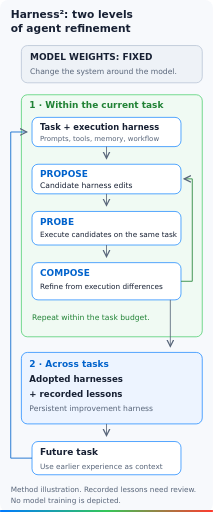
t = 0.00 s
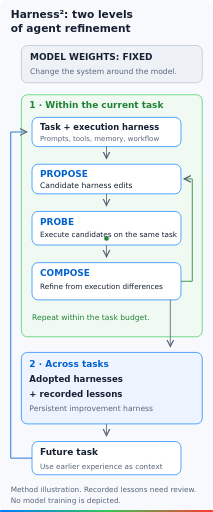
t = 1.04 s
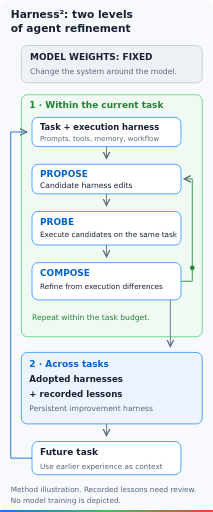
t = 2.04 s
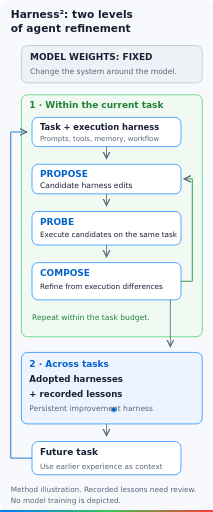
t = 3.00 s
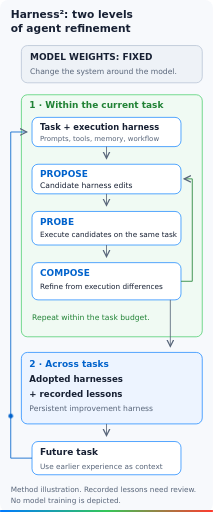
t = 4.05 s
t = 5.00 s: frame unchanged from t = 0.00 s, image omitted

The animated SVG that drew these frames (rendered in a browser with its animation timeline set to each time). Animation: 2 CSS @keyframes rules; one cycle of 5.00 s.

<svg xmlns="http://www.w3.org/2000/svg" viewBox="0 0 640 1540" role="img" aria-labelledby="title desc"><title id="title">Harness²: two levels of agent refinement</title><desc id="desc">Method diagram. Model weights remain fixed. For the current task, propose harness edits, probe them by execution on the same task, and compose a refinement from behavioral differences. Repeat within a task if the budget permits. Across tasks, retain adopted harnesses and recorded lessons in an improvement harness to guide the next task. Stored lessons require scrutiny; this is not guaranteed verified knowledge or model training.</desc><defs><linearGradient id="theme"><stop stop-color="#007aff"/><stop offset=".5" stop-color="#34c759"/><stop offset="1" stop-color="#ff3b30"/></linearGradient><marker id="arrow" markerWidth="10" markerHeight="10" refX="8" refY="5" orient="auto"><path d="M0 1L8 5L0 9" fill="none" stroke="#586579" stroke-width="1.5"/></marker></defs><rect width="640" height="1540" rx="24" fill="#f7f9fc"/><text x="32" y="54" font-size="32" fill="#172033" font-weight="700" font-family="DejaVu Sans,Arial,sans-serif">Harness²: two levels</text><text x="32" y="97" font-size="32" fill="#172033" font-weight="700" font-family="DejaVu Sans,Arial,sans-serif">of agent refinement</text><rect x="64" y="137" width="544" height="112" rx="18" fill="#eef2f7" stroke="#aebbcf" stroke-width="2"/><text x="90" y="181" font-size="27" fill="#172033" font-weight="700" font-family="DejaVu Sans,Arial,sans-serif">MODEL WEIGHTS: FIXED</text><text x="90" y="223" font-size="23" fill="#586579" font-weight="400" font-family="DejaVu Sans,Arial,sans-serif">Change the system around the model.</text><rect x="64" y="285" width="544" height="728" rx="18" fill="#f0faf3" stroke="#34c759" stroke-width="2"/><text x="88" y="326" font-size="27" fill="#208235" font-weight="700" font-family="DejaVu Sans,Arial,sans-serif">1 · Within the current task</text><rect x="96" y="353" width="448" height="88" rx="18" fill="white" stroke="#007aff" stroke-width="2"/><text x="120" y="391" font-size="25" fill="#172033" font-weight="700" font-family="DejaVu Sans,Arial,sans-serif">Task + execution harness</text><text x="120" y="423" font-size="21" fill="#586579" font-weight="400" font-family="DejaVu Sans,Arial,sans-serif">Prompts, tools, memory, workflow</text><path d="M320 441V476" fill="none" stroke="#586579" stroke-width="2.5" marker-end="url(#arrow)"/><rect x="96" y="494" width="448" height="89" rx="18" fill="white" stroke="#007aff" stroke-width="2"/><text x="120" y="533" font-size="27" fill="#0062cc" font-weight="700" font-family="DejaVu Sans,Arial,sans-serif">PROPOSE</text><text x="120" y="566" font-size="23" fill="#172033" font-weight="400" font-family="DejaVu Sans,Arial,sans-serif">Candidate harness edits</text><path d="M320 583V618" fill="none" stroke="#586579" stroke-width="2.5" marker-end="url(#arrow)"/><rect x="96" y="636" width="448" height="101" rx="18" fill="white" stroke="#007aff" stroke-width="2"/><text x="120" y="676" font-size="27" fill="#0062cc" font-weight="700" font-family="DejaVu Sans,Arial,sans-serif">PROBE</text><text x="120" y="714" font-size="22" fill="#172033" font-weight="400" font-family="DejaVu Sans,Arial,sans-serif">Execute candidates on the same task</text><path d="M320 737V772" fill="none" stroke="#586579" stroke-width="2.5" marker-end="url(#arrow)"/><rect x="96" y="790" width="448" height="112" rx="18" fill="white" stroke="#007aff" stroke-width="2"/><text x="120" y="831" font-size="27" fill="#0062cc" font-weight="700" font-family="DejaVu Sans,Arial,sans-serif">COMPOSE</text><text x="120" y="870" font-size="22" fill="#172033" font-weight="400" font-family="DejaVu Sans,Arial,sans-serif">Refine from execution differences</text><path d="M544 846H578V538H554" fill="none" stroke="#208235" stroke-width="2.5" marker-end="url(#arrow)"/><text x="96" y="963" font-size="23" fill="#208235" font-weight="400" font-family="DejaVu Sans,Arial,sans-serif">Repeat within the task budget.</text><path d="M512 902V1042" fill="none" stroke="#586579" stroke-width="2.5" marker-end="url(#arrow)"/><rect x="64" y="1060" width="544" height="215" rx="18" fill="#edf4ff" stroke="#007aff" stroke-width="2"/><text x="88" y="1103" font-size="27" fill="#0062cc" font-weight="700" font-family="DejaVu Sans,Arial,sans-serif">2 · Across tasks</text><text x="88" y="1150" font-size="26" fill="#172033" font-weight="700" font-family="DejaVu Sans,Arial,sans-serif">Adopted harnesses</text><text x="88" y="1193" font-size="26" fill="#172033" font-weight="700" font-family="DejaVu Sans,Arial,sans-serif">+ recorded lessons</text><text x="88" y="1237" font-size="23" fill="#586579" font-weight="400" font-family="DejaVu Sans,Arial,sans-serif">Persistent improvement harness</text><path d="M320 1275V1310" fill="none" stroke="#586579" stroke-width="2.5" marker-end="url(#arrow)"/><rect x="96" y="1328" width="448" height="100" rx="18" fill="white" stroke="#007aff" stroke-width="2"/><text x="120" y="1370" font-size="27" fill="#172033" font-weight="700" font-family="DejaVu Sans,Arial,sans-serif">Future task</text><text x="120" y="1410" font-size="22" fill="#586579" font-weight="400" font-family="DejaVu Sans,Arial,sans-serif">Use earlier experience as context</text><path d="M96 1378H32V397H80" fill="none" stroke="#0062cc" stroke-width="2.5" marker-end="url(#arrow)"/><text x="32" y="1480" font-size="22" fill="#586579" font-weight="400" font-family="DejaVu Sans,Arial,sans-serif">Method illustration. Recorded lessons need review.</text><text x="32" y="1514" font-size="22" fill="#586579" font-weight="400" font-family="DejaVu Sans,Arial,sans-serif">No model training is depicted.</text><rect y="1534" width="640" height="6" fill="url(#theme)"/><style>.dot{opacity:0;transform-box:view-box;transform-origin:0 0}.inner{animation:inner 5s ease-in-out 1}.outer{animation:outer 5s ease-in-out 1}
@keyframes inner{0%{opacity:0;transform:translate(320px,441px)}5%{opacity:1}14%{transform:translate(320px,583px)}23%{transform:translate(320px,737px)}32%{transform:translate(320px,846px)}39%{transform:translate(578px,846px)}46%{transform:translate(578px,538px)}52%{opacity:1;transform:translate(554px,538px)}56%,100%{opacity:0;transform:translate(554px,538px)}}
@keyframes outer{0%,47%{opacity:0;transform:translate(512px,902px)}52%{opacity:1}64%{transform:translate(320px,1275px)}70%{transform:translate(320px,1378px)}77%{transform:translate(32px,1378px)}93%{transform:translate(32px,397px)}97%{opacity:1;transform:translate(80px,397px)}100%{opacity:0;transform:translate(80px,397px)}}
@media(prefers-reduced-motion:reduce){.dot{animation:none!important;opacity:0!important}}</style><g aria-hidden="true"><circle class="dot inner" r="7" fill="#208235"/><circle class="dot outer" r="7" fill="#0062cc"/></g></svg>
